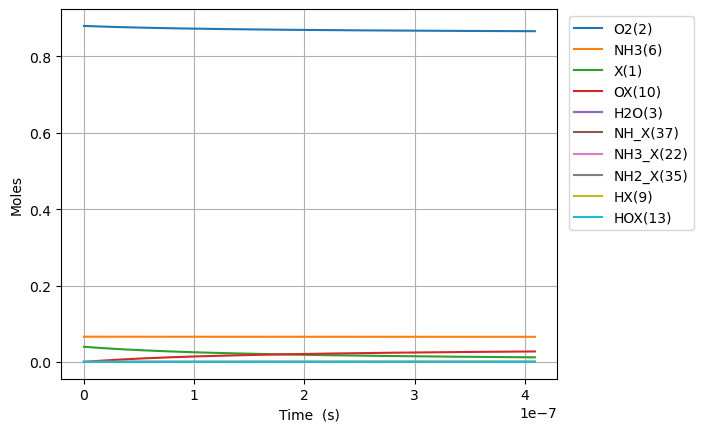

Source data for this figure (header and first rows):
Time (s), Volume (m^3), He, Ar, Ne, X(1), O2(2), H2O(3), N2(4), NO(5), NH3(6), N2O(7), OX(10), NH3_X(22), O2_ads(71), NH2_X(35), HX(9), HOX(13), H2OX(14), NH_X(37)
0.0, 0.05596, 0.054, 0.0, 0.0, 0.0397, 0.88, 0.0, 0.0, 0.0, 0.066, 0.0, 0.0, 0.0, 0.0, 0.0, 0.0, 0.0, 0.0, 0.0
9.38890914807914e-24, 0.05596, 0.054, 0.0, 0.0, 0.0397, 0.88, -4.682925104765715e-74, 0.0, 0.0, 0.066, 0.0, 2.1206425081807462e-18, 4.4535002054851704e-20, 1.9826671887852845e-63, 2.1118510772281213e-20, 2.1118510772281213e-20, 4.550616252405115e-48, 4.825956772631498e-78, 5.542319937200319e-38
2.628894561462159e-23, 0.05596, 0.054, 0.0, 0.0, 0.0397, 0.88, 4.627029698275165e-73, 0.0, 0.0, 0.066, 0.0, 5.93779902290609e-18, 1.2469800575358469e-19, 2.996206744203792e-62, 5.91318301623874e-20, 5.91318301623874e-20, 6.8768913872703e-47, 3.1745855968196605e-77, 3.347561242069236e-37
6.008901854770649e-23, 0.05596, 0.054, 0.0, 0.0, 0.0397, 0.88, 2.552014354012765e-71, 0.0, 0.0, 0.066, 0.0, 1.3572112052356778e-17, 2.8502401315105013e-19, 3.22318249680106e-61, 1.3515846894259973e-19, 1.3515846894259973e-19, 7.397845951250229e-46, 5.56739892052732e-76, 1.6117066377382115e-36
1.2768916441387628e-22, 0.05596, 0.054, 0.0, 0.0, 0.0397, 0.88, 1.0043846019071261e-69, 0.0, 0.0, 0.066, 0.0, 2.8840738111258136e-17, 6.056760279459792e-19, 2.962660020517655e-60, 2.8721174650302433e-19, 2.8721174650302433e-19, 6.799894966350121e-45, 9.81572422437791e-75, 7.038746320248082e-36
2.628894561462159e-22, 0.05596, 0.054, 0.0, 0.0, 0.0397, 0.88, 3.548717324486062e-68, 0.0, 0.0, 0.066, 0.0, 5.937799022906081e-17, 1.2469800575358295e-18, 2.534618022311966e-59, 5.913183016238729e-19, 5.913183016238729e-19, 5.817453306006999e-44, 1.681953941099973e-73, 2.9385380307069023e-35
5.332900396108951e-22, 0.05596, 0.054, 0.0, 0.0, 0.0397, 0.88, 1.1922206533020897e-66, 0.0, 0.0, 0.066, 0.0, 1.2045249446466593e-16, 2.5295881167154997e-18, 2.095671195558806e-58, 1.199531411865568e-18, 1.1995314118655682e-18, 4.8099828916768086e-43, 2.891812033924148e-72, 1.200488667680119e-34
1.0740912065402537e-21, 0.05596, 0.054, 0.0, 0.0, 0.0397, 0.88, 3.908264688251775e-65, 0.0, 0.0, 0.066, 0.0, 2.426015029358754e-16, 5.094804235074721e-18, 1.7041650122024136e-57, 2.41595763234895e-18, 2.4159576323489513e-18, 3.911398204928162e-42, 5.143107822403324e-71, 4.8525671363987164e-34
2.1556935403989704e-21, 0.05596, 0.054, 0.0, 0.0, 0.0397, 0.88, 1.2657568298522916e-63, 0.0, 0.0, 0.066, 0.0, 4.868995198782914e-16, 1.0225236471792676e-17, 1.3744708199585622e-56, 4.848810073315683e-18, 4.848810073315686e-18, 3.154684351744811e-41, 9.779930817488691e-70, 1.9511959031896466e-33
4.318898208116404e-21, 0.05596, 0.054, 0.0, 0.0, 0.0397, 0.88, 4.0747677549892465e-62, 0.0, 0.0, 0.066, 0.0, 9.754955537631105e-16, 2.0486100945226644e-17, 1.1040497095203864e-55, 9.71451495524902e-18, 9.714514955249034e-18, 2.5340140293544924e-40, 2.0530218571706284e-68, 7.825168265562692e-33
8.645307543551272e-21, 0.05596, 0.054, 0.0, 0.0, 0.0397, 0.88, 1.3078343872963786e-60, 0.0, 0.0, 0.066, 0.0, 1.9526876215326978e-15, 4.100782989208683e-17, 8.850324961222541e-55, 1.944592471911518e-17, 1.9445924719115238e-17, 2.0313258908457662e-39, 4.840721414291252e-67, 3.134148892379696e-32
1.729812621442101e-20, 0.05596, 0.054, 0.0, 0.0, 0.0397, 0.88, 4.191334670562737e-59, 0.0, 0.0, 0.066, 0.0, 3.9070717570716705e-15, 8.205128778577619e-17, 7.087437898359717e-54, 3.890874424684543e-17, 3.8908744246845686e-17, 1.6267081877395362e-38, 1.271882433165454e-65, 1.2544763397737174e-31
3.4603763556160477e-20, 0.05596, 0.054, 0.0, 0.0, 0.0397, 0.88, 1.342230289522383e-57, 0.0, 0.0, 0.066, 0.0, 7.815840028148805e-15, 1.641382035730308e-16, 5.67282289362977e-53, 7.783438330229772e-17, 7.783438330229872e-17, 1.302025859002552e-37, 3.626173351755534e-64, 5.019539390581748e-31
6.921503823963942e-20, 0.05596, 0.054, 0.0, 0.0, 0.0397, 0.88, 4.2967427032044465e-56, 0.0, 0.0, 0.066, 0.0, 1.5633376570299838e-14, 3.283120351470437e-16, 4.53940762552843e-52, 1.5568566141316936e-16, 1.5568566141317335e-16, 1.0418844699020362e-36, 1.0893265958433223e-62, 2.0081426093162226e-30
1.3843758760659732e-19, 0.05596, 0.054, 0.0, 0.0, 0.0397, 0.88, 1.3752146305902682e-54, 0.0, 0.0, 0.066, 0.0, 3.126844965458894e-14, 6.56659698293084e-16, 3.6319858808002256e-51, 3.113882176347808e-16, 3.113882176347969e-16, 8.336130935022139e-36, 3.372142128828602e-61, 8.033224191832703e-30
2.7688268634051306e-19, 0.05596, 0.054, 0.0, 0.0, 0.0397, 0.88, 4.401097919606771e-53, 0.0, 0.0, 0.066, 0.0, 6.25385958231153e-14, 1.3133550245772228e-15, 2.9057726280118346e-50, 6.227933300774765e-16, 6.227933300775409e-16, 6.669326709984535e-35, 1.0608919639801281e-59, 3.2134204337784136e-29
5.537728838083446e-19, 0.05596, 0.054, 0.0, 0.0, 0.0397, 0.88, 1.408417058313344e-51, 0.0, 0.0, 0.066, 0.0, 1.250788881599607e-13, 2.6267456771137334e-15, 2.324691673994299e-49, 1.2456035549607592e-15, 1.2456035549610164e-15, 5.335629943332162e-34, 3.3657498486053555e-58, 1.2853943265669648e-28
1.1075532787440078e-18, 0.05596, 0.054, 0.0, 0.0, 0.0397, 0.88, 4.507039391078572e-50, 0.0, 0.0, 0.066, 0.0, 2.501594728328221e-13, 5.2535269820596856e-15, 1.8597827682638448e-48, 2.4912240047188905e-15, 2.491224004719918e-15, 4.268571042481365e-33, 1.07238751284393e-56, 5.141629622292437e-28
2.215114068615334e-18, 0.05596, 0.054, 0.0, 0.0, 0.0397, 0.88, 1.442269145735491e-48, 0.0, 0.0, 0.066, 0.0, 5.003206421752276e-13, 1.0507089591443315e-14, 1.487837986304916e-47, 4.982464904201414e-15, 4.982464904205526e-15, 3.41488311995312e-32, 3.42422423716538e-55, 2.0566623197267042e-27
4.430235648357986e-18, 0.05596, 0.054, 0.0, 0.0, 0.0397, 0.88, 4.615286270034633e-47, 0.0, 0.0, 0.066, 0.0, 1.0006429808467686e-12, 2.101421480817748e-14, 1.1902750977020966e-46, 9.964946703031507e-15, 9.964946703047961e-15, 2.731916131408592e-31, 1.0945832765596808e-53, 8.226670281038902e-27
8.860478807843291e-18, 0.05596, 0.054, 0.0, 0.0, 0.0397, 0.88, 1.4768946716920044e-45, 0.0, 0.0, 0.066, 0.0, 2.0012876581367706e-12, 4.2028465233513415e-14, 9.522219615687995e-46, 1.992991030015188e-14, 1.9929910300217694e-14, 2.185535352943851e-30, 3.5009125575291125e-52, 3.2906723612194894e-26
1.7720965126813902e-17, 0.05596, 0.054, 0.0, 0.0, 0.0397, 0.88, 4.726061867829027e-44, 0.0, 0.0, 0.066, 0.0, 4.002577012504456e-12, 8.405696605165574e-14, 7.617783225230299e-45, 3.9859837492233356e-14, 3.98598374924966e-14, 1.7484270112985276e-29, 1.120085499707723e-50, 1.3162698329473309e-25
3.5441937764755117e-17, 0.05596, 0.054, 0.0, 0.0, 0.0397, 0.88, 1.5123357936049518e-42, 0.0, 0.0, 0.066, 0.0, 8.005155720390552e-12, 1.6811396755782215e-13, 6.094229591728407e-44, 7.971969186775925e-14, 7.971969186881215e-14, 1.3987375003414613e-28, 3.58441871006411e-49, 5.265081418295135e-25
7.088388304063756e-17, 0.05596, 0.054, 0.0, 0.0, 0.0397, 0.88, 4.839443614554092e-41, 0.0, 0.0, 0.066, 0.0, 1.601031313276565e-11, 3.362279700496822e-13, 4.875384875553911e-43, 1.5943940058426273e-13, 1.594394005884737e-13, 1.118982596421118e-27, 1.1473431331805186e-47, 2.1060332322882796e-24
1.4176777359240244e-16, 0.05596, 0.054, 0.0, 0.0, 0.0397, 0.88, 1.5486013172320432e-39, 0.0, 0.0, 0.066, 0.0, 3.202062794392746e-11, 6.724559729515106e-13, 3.900308377396829e-42, 3.188788178790755e-13, 3.188788178959149e-13, 8.951738992132084e-27, 3.6740028458577626e-46, 8.424136240445742e-24
2.8353555469593216e-16, 0.05596, 0.054, 0.0, 0.0, 0.0397, 0.88, 4.955390768946315e-38, 0.0, 0.0, 0.066, 0.0, 6.404125751189752e-11, 1.344911970427602e-12, 3.120246886435222e-41, 6.377576519159185e-13, 6.377576519832401e-13, 7.161195026738885e-26, 1.177414241674964e-44, 3.36965674351851e-23
5.670711169029916e-16, 0.05596, 0.054, 0.0, 0.0, 0.0397, 0.88, 1.585639431028953e-36, 0.0, 0.0, 0.066, 0.0, 1.280825164304232e-10, 2.6898239320695207e-12, 2.4961975729333067e-40, 1.275515317778423e-12, 1.275515318047423e-12, 5.728641648099731e-25, 3.779638997689839e-43, 1.347864414940733e-22
1.1341422413171105e-15, 0.05596, 0.054, 0.0, 0.0, 0.0397, 0.88, 5.073497982564351e-35, 0.0, 0.0, 0.066, 0.0, 2.56165033397815e-10, 5.379647722112317e-12, 1.9969580678255095e-39, 2.551030640658308e-12, 2.5510306417320194e-12, 4.5824101889200385e-24, 1.2179633136275098e-41, 5.391471239351056e-22
1.7012133657312296e-15, 0.05596, 0.054, 0.0, 0.0, 0.0397, 0.88, 2.427154638215424e-34, 0.0, 0.0, 0.066, 0.0, 3.842475494955455e-10, 8.069471378914075e-12, 5.92846925407923e-39, 3.8265459546925336e-12, 3.8265459569703095e-12, 1.3603210741073444e-23, 5.840521958777206e-41, 1.1456899246941451e-21
2.8353556145594673e-15, 0.05596, 0.054, 0.0, 0.0, 0.0397, 0.88, 3.6592698990257326e-33, 0.0, 0.0, 0.066, 0.0, 6.40412578212349e-10, 1.3449118159553499e-11, 2.7770197646031267e-38, 6.377576547375153e-12, 6.3775765536464666e-12, 6.370809414779218e-23, 8.96103865805714e-40, 3.16751110064697e-21
3.856083638504882e-15, 0.05596, 0.054, 0.0, 0.0, 0.0397, 0.88, 1.3348051110342617e-32, 0.0, 0.0, 0.066, 0.0, 8.709611012475527e-10, 1.8290799831623947e-11, 6.40825485473272e-38, 8.673504052203108e-12, 8.673504063336949e-12, 1.469979151245193e-22, 3.299059066004262e-39, 5.640418628882567e-21
4.876811662450296e-15, 0.05596, 0.054, 0.0, 0.0, 0.0397, 0.88, 3.5789133483851417e-32, 0.0, 0.0, 0.066, 0.0, 1.1015096213085015e-09, 2.313248104801368e-11, 1.2338706770961764e-37, 1.0969431526769667e-11, 1.096943154409625e-11, 2.8300490856828155e-22, 8.910078734580238e-39, 8.80480472882448e-21
5.89753968639571e-15, 0.05596, 0.054, 0.0, 0.0, 0.0397, 0.88, 8.221875633303368e-32, 0.0, 0.0, 0.066, 0.0, 1.3320581385599398e-09, 2.7974161833964714e-11, 2.0978835064394717e-37, 1.3265358972747846e-11, 1.326535899751142e-11, 4.811297418742398e-22, 2.068396218694094e-38, 1.2622372918825285e-20
7.938995734286539e-15, 0.05596, 0.054, 0.0, 0.0, 0.0397, 0.88, 2.9642046946327168e-31, 0.0, 0.0, 0.066, 0.0, 1.7931551666557336e-09, 3.765752242425934e-11, 4.638442256927828e-37, 1.7857213799497046e-11, 1.7857213841927586e-11, 1.0636159280727107e-21, 7.65875157922888e-38, 2.1747105446702422e-20
9.980451782177368e-15, 0.05596, 0.054, 0.0, 0.0, 0.0397, 0.88, 7.908866081724098e-31, 0.0, 0.0, 0.066, 0.0, 2.254252184366316e-09, 4.734088142347765e-11, 8.690059751489226e-37, 2.2449068520540855e-11, 2.2449068585121043e-11, 1.9923751718847564e-21, 2.092000562826355e-37, 3.328633392447779e-20
1.2021907830068196e-14, 0.05596, 0.054, 0.0, 0.0, 0.0397, 0.88, 1.827228116129813e-30, 0.0, 0.0, 0.066, 0.0, 2.7153491909872004e-09, 5.7024238723700813e-11, 1.470710382453192e-36, 2.7040923128688024e-11, 2.7040923220124226e-11, 3.3713864803350502e-21, 4.9737590295598035e-37, 4.7403875805537365e-20
1.6104819925849854e-14, 0.05596, 0.054, 0.0, 0.0, 0.0397, 0.88, 8.196480498046235e-30, 0.0, 0.0, 0.066, 0.0, 3.637543170334476e-09, 7.639094813142647e-11, 3.49753191453929e-36, 3.622463199979486e-11, 3.6224632158819276e-11, 8.014362433150098e-21, 2.462778966733884e-36, 8.351948738141917e-20
2.018773202163151e-14, 0.05596, 0.054, 0.0, 0.0, 0.0397, 0.88, 2.4569326298025227e-29, 0.0, 0.0, 0.066, 0.0, 4.5597371046294955e-09, 9.575765063711003e-11, 6.830546412494697e-36, 4.5408340411957206e-11, 4.5408340656530686e-11, 1.5645837450326305e-20, 8.034982700090392e-36, 1.3011000050075846e-19
2.8353556213194826e-14, 0.05596, 0.054, 0.0, 0.0, 0.0397, 0.88, 1.4467628758781897e-28, 0.0, 0.0, 0.066, 0.0, 6.404124837969066e-09, 1.3449103492859224e-10, 1.9101184296206908e-35, 6.37757558575049e-11, 6.3775756323268e-11, 4.371384395187067e-20, 6.065720605572346e-35, 2.5473891282696983e-19
4.4685204596321455e-14, 0.05596, 0.054, 0.0, 0.0, 0.0397, 0.88, 1.6104856436810014e-27, 0.0, 0.0, 0.066, 0.0, 1.0092899763601963e-08, 2.1195772062903951e-10, 7.687060345020152e-35, 1.0051058122668917e-10, 1.0051058231072855e-10, 1.7557444503704206e-19, 1.1336274102292505e-33, 6.298075747479006e-19
7.734850136257471e-14, 0.05596, 0.054, 0.0, 0.0, 0.0397, 0.88, 2.8410508024529514e-26, 0.0, 0.0, 0.066, 0.0, 1.7470447450402908e-08, 3.6689076048761236e-10, 4.127030706125343e-34, 1.7398020982320517e-10, 1.739802126511486e-10, 9.387074749074124e-19, 4.6877568415874153e-32, 1.8833262721771158e-18
1.1001179812882797e-13, 0.05596, 0.054, 0.0, 0.0, 0.0397, 0.88, 1.390611876730818e-25, 0.0, 0.0, 0.066, 0.0, 2.4847992250991886e-08, 5.218233582899457e-10, 1.1559693457874297e-33, 2.474498088277807e-10, 2.474498138207544e-10, 2.621369421157541e-18, 3.4675595365233205e-31, 3.8081752630756396e-18
1.753383916613345e-13, 0.05596, 0.054, 0.0, 0.0, 0.0397, 0.88, 1.5386198169831939e-24, 0.0, 0.0, 0.066, 0.0, 3.960307319162447e-08, 8.31687227725806e-10, 4.7230908532365376e-33, 3.943889175366399e-10, 3.943889262498243e-10, 1.0630211436018625e-17, 1.036954445278429e-29, 9.673037348143362e-18
2.3413232584059035e-13, 0.05596, 0.054, 0.0, 0.0, 0.0397, 0.88, 5.745043221602597e-24, 0.0, 0.0, 0.066, 0.0, 5.288263616372519e-08, 1.1105631983908667e-09, 1.0980116349458244e-32, 5.26634013160318e-10, 5.26634023073515e-10, 2.458573097679465e-17, 6.038454792161229e-29, 1.7249614595671132e-17
2.929262600198462e-13, 0.05596, 0.054, 0.0, 0.0, 0.0397, 0.88, 1.6193821370788732e-23, 0.0, 0.0, 0.066, 0.0, 6.6162189778799e-08, 1.389437736805936e-09, 2.1175138197655135e-32, 6.588790113072209e-10, 6.588790181137403e-10, 4.7168110837747977e-17, 2.383729887435183e-28, 2.700486153208857e-17
3.5172019419910207e-13, 0.05596, 0.054, 0.0, 0.0, 0.0397, 0.88, 3.819545799867171e-23, 0.0, 0.0, 0.066, 0.0, 7.944173403495788e-08, 1.6683108429779363e-09, 3.623534235996946e-32, 7.911239114112421e-10, 7.911239089097086e-10, 8.030752987455009e-17, 7.752869647622343e-28, 3.894003489049006e-17
4.1051412837835793e-13, 0.05596, 0.054, 0.0, 0.0, 0.0397, 0.88, 7.94271164217591e-23, 0.0, 0.0, 0.066, 0.0, 9.272126893024053e-08, 1.9471825169141795e-09, 5.71271113782739e-32, 9.233687128823493e-10, 9.233686929025169e-10, 1.2597598839754578e-16, 2.1327247288521982e-27, 5.305644437571557e-17
5.281019967368697e-13, 0.05596, 0.054, 0.0, 0.0, 0.0397, 0.88, 2.640423765196149e-22, 0.0, 0.0, 0.066, 0.0, 1.1928031063140706e-07, 2.5049215681058638e-09, 1.1987301226212416e-31, 1.1878580178086254e-09, 1.187857931562564e-09, 2.617673761705864e-16, 1.1517923558865025e-26, 8.783767094509454e-17
6.456898650953814e-13, 0.05596, 0.054, 0.0, 0.0, 0.0397, 0.88, 6.870258483880266e-22, 0.0, 0.0, 0.066, 0.0, 1.458393148672883e-07, 3.0626548904399216e-09, 2.1713656436159802e-31, 1.4523469213703039e-09, 1.4523467143039118e-09, 4.696252764387903e-16, 4.2364478591258896e-26, 1.313590080387998e-16
7.632777334538931e-13, 0.05596, 0.054, 0.0, 0.0, 0.0397, 0.88, 1.5325594968360544e-21, 0.0, 0.0, 0.066, 0.0, 1.7239828162264033e-07, 3.620382483978645e-09, 3.5707173571264487e-31, 1.7168354185889557e-09, 1.7168350208361712e-09, 7.6485709871425e-16, 1.2675215798174733e-25, 1.8363150524425511e-16
9.057915783680725e-13, 0.05596, 0.054, 0.0, 0.0, 0.0397, 0.88, 3.543729395376408e-21, 0.0, 0.0, 0.066, 0.0, 2.0458710018129268e-07, 4.296328071941513e-09, 5.952801192035662e-31, 2.0373889615168446e-09, 2.037388218977682e-09, 1.2598398587019375e-15, 4.092700225412115e-25, 2.5873040403153967e-16
1e-12, 0.05596, 0.054, 0.0, 0.0, 0.0397, 0.88, 5.788236661058649e-21, 0.0, 0.0, 0.066, 0.0, 2.258654081352038e-07, 4.743155596643512e-09, 8.002921681092861e-31, 2.249289745630171e-09, 2.2492886962878034e-09, 1.6800787374065627e-15, 8.207446022757852e-25, 3.154494533823592e-16
1.0483054232822518e-12, 0.05596, 0.054, 0.0, 0.0, 0.0397, 0.88, 7.301428004259078e-21, 0.0, 0.0, 0.066, 0.0, 2.367758636414587e-07, 4.9722652451328246e-09, 9.216452541820323e-31, 2.357941892016844e-09, 2.357940658405339e-09, 1.9268838080776524e-15, 1.1299717710415812e-24, 3.46718311405853e-16
1.1908192681964311e-12, 0.05596, 0.054, 0.0, 0.0, 0.0397, 0.88, 1.3661267676446052e-20, 0.0, 0.0, 0.066, 0.0, 2.689645719811088e-07, 5.64819400365925e-09, 1.3501170635258517e-30, 2.6784942015718078e-09, 2.6784923079762754e-09, 2.7886475946064315e-15, 2.6810250260017696e-24, 4.476141300878569e-16
1.3333331131106105e-12, 0.05596, 0.054, 0.0, 0.0, 0.0397, 0.88, 2.3764135243758215e-20, 0.0, 0.0, 0.066, 0.0, 3.0115322517889724e-07, 6.32411434762595e-09, 1.8944497627418248e-30, 2.999045881784086e-09, 2.9990431383181577e-09, 3.866143499375093e-15, 5.729226062939693e-24, 5.6143649723087e-16
1.4758469580247898e-12, 0.05596, 0.054, 0.0, 0.0, 0.0397, 0.88, 3.899545308366269e-20, 0.0, 0.0, 0.066, 0.0, 3.333418232151657e-07, 7.000026277139396e-09, 2.5685688395964966e-30, 3.3195969241514685e-09, 3.3195931206001083e-09, 5.179733658368407e-15, 1.127485301173803e-23, 6.882042817886607e-16
1.6183608029389691e-12, 0.05596, 0.054, 0.0, 0.0, 0.0397, 0.88, 6.107622268702464e-20, 0.0, 0.0, 0.066, 0.0, 3.6553036607058365e-07, 7.675929792305043e-09, 3.3862666747954024e-30, 3.6401473202530256e-09, 3.640142227465864e-09, 6.7483892413862125e-15, 2.0810036919333004e-23, 8.279361719697581e-16
1.7608746478531485e-12, 0.05596, 0.054, 0.0, 0.0, 0.0397, 0.88, 9.19398890972419e-20, 0.0, 0.0, 0.066, 0.0, 3.977188537270937e-07, 8.351824893229033e-09, 4.361425898906258e-30, 3.9606970616127366e-09, 3.960690431996341e-09, 8.590586806375553e-15, 3.624841678505516e-23, 9.806509780599097e-16
1.9033884927673278e-12, 0.05596, 0.054, 0.0, 0.0, 0.0397, 0.88, 1.3396607768625254e-19, 0.0, 0.0, 0.066, 0.0, 4.2990728616777427e-07, 9.027711580017555e-09, 5.507934507304873e-30, 4.281246139751318e-09, 4.281237708511025e-09, 1.0723559835735014e-14, 6.041853744507872e-23, 1.1463675171696665e-15
2.0459023376815073e-12, 0.05596, 0.054, 0.0, 0.0, 0.0397, 0.88, 1.8995497108520345e-19, 0.0, 0.0, 0.066, 0.0, 4.6209566337655986e-07, 9.70358985277665e-09, 6.83966153575926e-30, 4.601794546201089e-09, 4.60178403239939e-09, 1.3163483267450168e-14, 9.717806891852596e-23, 1.3251045803253209e-15
... 4,208 more rows
